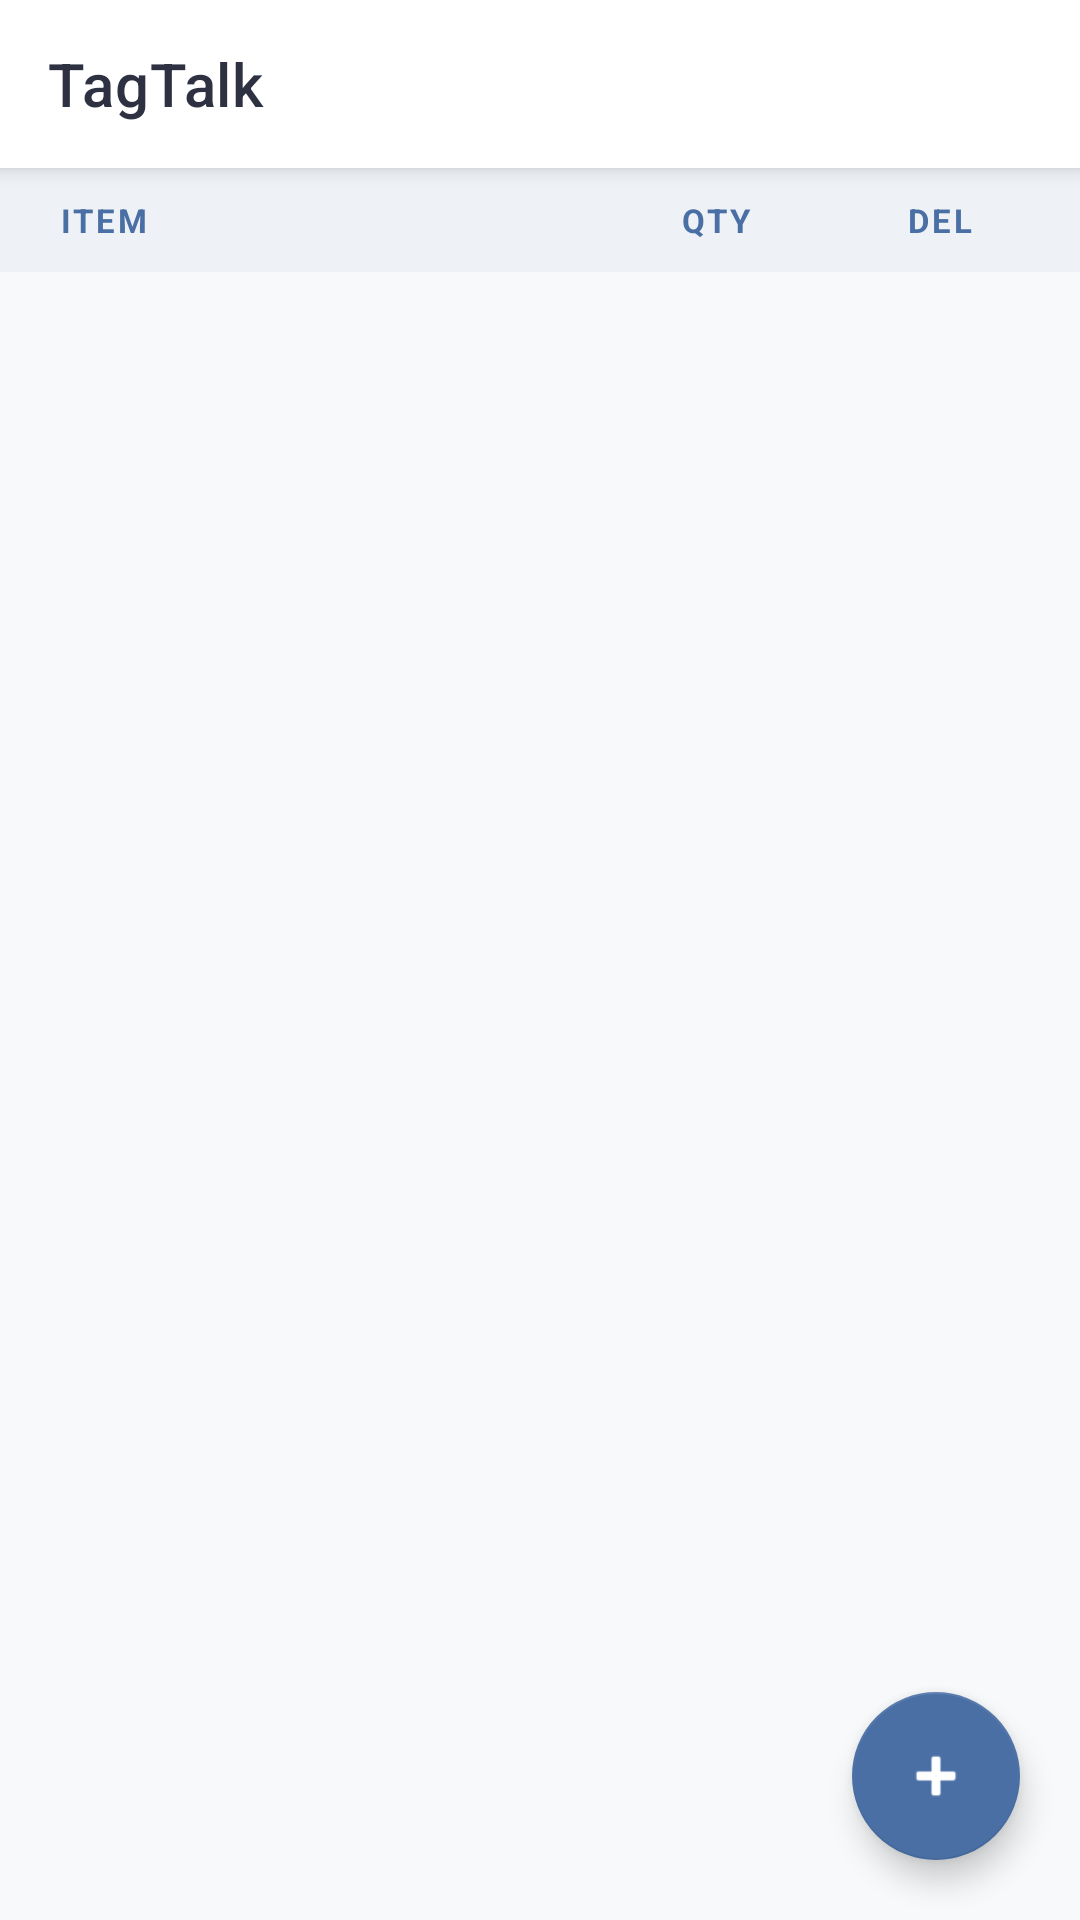

Produce the Android XML layout that renders to this screen, including the resource entries it uses.
<!-- AndroidManifest.xml: application theme Theme.ElleWardInventoryApp -->
<!-- res/layout/activity_inventory.xml -->
<?xml version="1.0" encoding="utf-8"?>
<androidx.coordinatorlayout.widget.CoordinatorLayout
    xmlns:android="http://schemas.android.com/apk/res/android"
    xmlns:app="http://schemas.android.com/apk/res-auto"
    android:layout_width="match_parent"
    android:layout_height="match_parent"
    android:background="#F8F9FA">

    <com.google.android.material.appbar.AppBarLayout
        android:id="@+id/appBarLayout"
        android:layout_width="match_parent"
        android:layout_height="wrap_content"
        android:elevation="2dp">

        <com.google.android.material.appbar.MaterialToolbar
            android:id="@+id/toolbar"
            android:layout_width="match_parent"
            android:layout_height="?attr/actionBarSize"
            android:background="#FFFFFF"
            app:title="TagTalk"
            app:titleTextColor="#2D3142"/>

    </com.google.android.material.appbar.AppBarLayout>

    <androidx.constraintlayout.widget.ConstraintLayout
        android:layout_width="match_parent"
        android:layout_height="match_parent"
        app:layout_behavior="@string/appbar_scrolling_view_behavior">

        
        <LinearLayout
            android:id="@+id/layoutHeaders"
            android:layout_width="0dp"
            android:layout_height="wrap_content"
            android:orientation="horizontal"
            android:background="#EEF2F7"
            android:paddingStart="20dp"
            android:paddingEnd="16dp"
            android:paddingTop="10dp"
            android:paddingBottom="10dp"
            app:layout_constraintTop_toTopOf="parent"
            app:layout_constraintStart_toStartOf="parent"
            app:layout_constraintEnd_toEndOf="parent">

            <TextView
                android:layout_width="0dp"
                android:layout_height="wrap_content"
                android:layout_weight="2"
                android:text="ITEM"
                android:textSize="11sp"
                android:textStyle="bold"
                android:letterSpacing="0.08"
                android:textColor="#4A6FA5"/>

            <TextView
                android:layout_width="0dp"
                android:layout_height="wrap_content"
                android:layout_weight="1"
                android:text="QTY"
                android:textSize="11sp"
                android:textStyle="bold"
                android:letterSpacing="0.08"
                android:textColor="#4A6FA5"
                android:gravity="center"/>

            <TextView
                android:layout_width="0dp"
                android:layout_height="wrap_content"
                android:layout_weight="0.7"
                android:text="DEL"
                android:textSize="11sp"
                android:textStyle="bold"
                android:letterSpacing="0.08"
                android:textColor="#4A6FA5"
                android:gravity="center"/>

        </LinearLayout>

        
        <androidx.recyclerview.widget.RecyclerView
            android:id="@+id/recyclerViewInventory"
            android:layout_width="0dp"
            android:layout_height="0dp"
            android:clipToPadding="false"
            android:paddingBottom="80dp"
            app:layout_constraintTop_toBottomOf="@id/layoutHeaders"
            app:layout_constraintBottom_toBottomOf="parent"
            app:layout_constraintStart_toStartOf="parent"
            app:layout_constraintEnd_toEndOf="parent"/>

        
        <TextView
            android:id="@+id/textEmptyState"
            android:layout_width="wrap_content"
            android:layout_height="wrap_content"
            android:text="Nothing here yet.\nTap + to add your first item."
            android:textSize="15sp"
            android:textColor="#9CA3AF"
            android:gravity="center"
            android:lineSpacingMultiplier="1.4"
            android:visibility="gone"
            app:layout_constraintTop_toTopOf="parent"
            app:layout_constraintBottom_toBottomOf="parent"
            app:layout_constraintStart_toStartOf="parent"
            app:layout_constraintEnd_toEndOf="parent"/>

    </androidx.constraintlayout.widget.ConstraintLayout>

    
    <com.google.android.material.floatingactionbutton.FloatingActionButton
        android:id="@+id/fabAddItem"
        android:layout_width="wrap_content"
        android:layout_height="wrap_content"
        android:layout_gravity="bottom|end"
        android:layout_margin="20dp"
        android:src="@android:drawable/ic_input_add"
        android:contentDescription="Add new item"
        app:backgroundTint="#4A6FA5"
        app:tint="#FFFFFF"/>

</androidx.coordinatorlayout.widget.CoordinatorLayout>
<!-- resources referenced by this layout -->
<resources>
  <style name="Theme.ElleWardInventoryApp" parent="Theme.MaterialComponents.DayNight.DarkActionBar">
          
          <item name="colorPrimary">@color/purple_500</item>
          <item name="colorPrimaryVariant">@color/purple_700</item>
          <item name="colorOnPrimary">@color/white</item>
          
          <item name="colorSecondary">@color/teal_200</item>
          <item name="colorSecondaryVariant">@color/teal_700</item>
          <item name="colorOnSecondary">@color/black</item>
          
          <item name="android:statusBarColor">?attr/colorPrimaryVariant</item>
          
      </style>
  <!-- not gathered from this repository: default colours our renderer supplied (Android Studio template values) -->
  <color name="purple_500">#FF6200EE</color>
  <color name="purple_700">#FF3700B3</color>
  <color name="teal_200">#FF03DAC5</color>
  <color name="teal_700">#FF018786</color>
  <color name="black">#FF000000</color>
  <color name="white">#FFFFFFFF</color>
</resources>
